3-way image classification set "dataset_balanced" from GitHub (TakanashaTaryu/Osteosarcoma-Histopathology-Classification); label vocabulary: non-tumor, non-viable tumor, viable tumor.

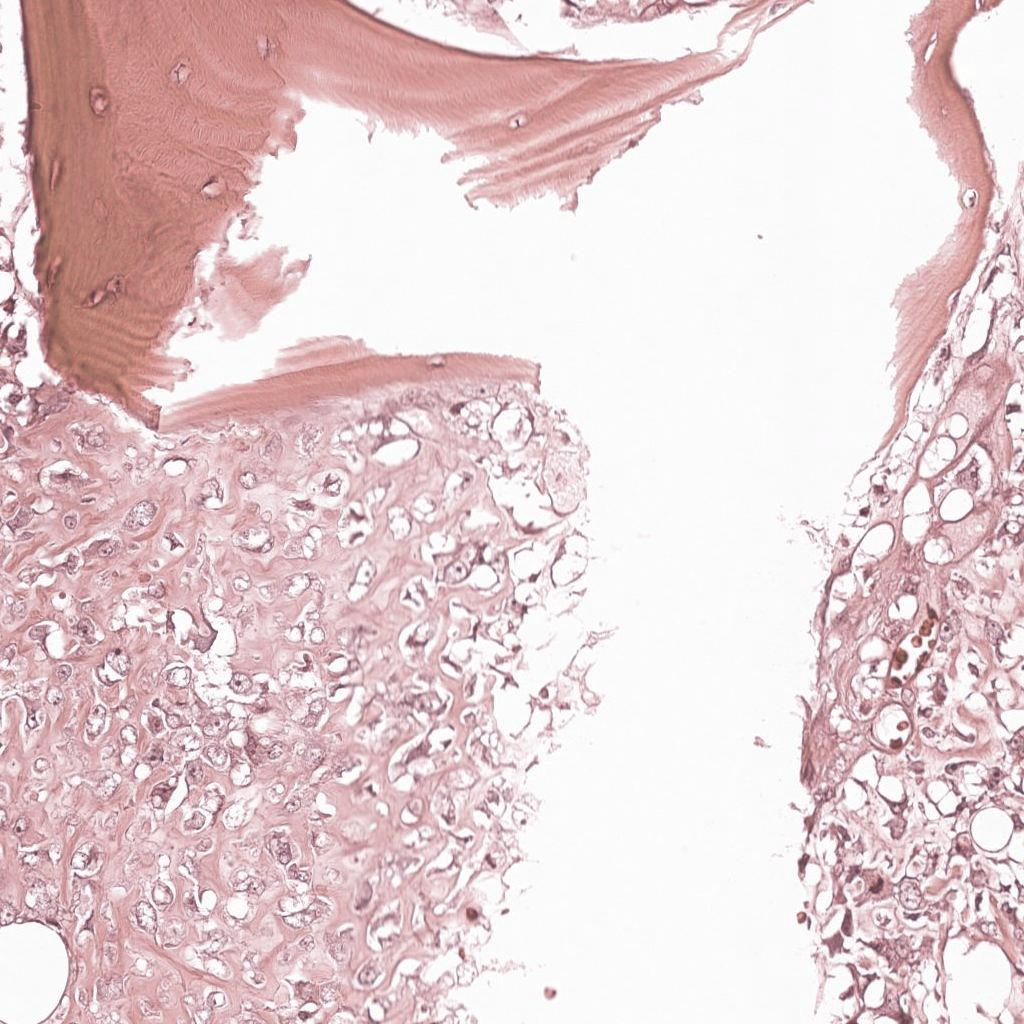
Label: viable tumor

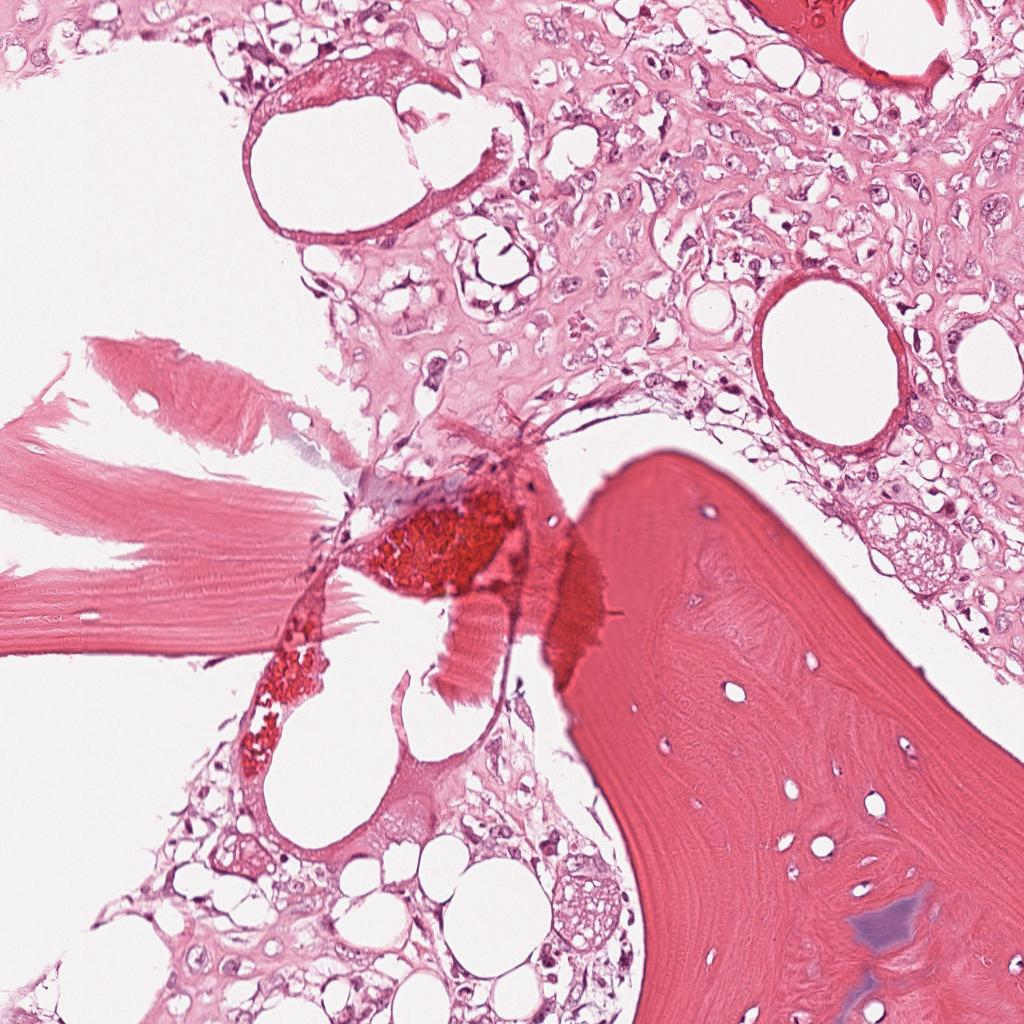
Label: viable tumor

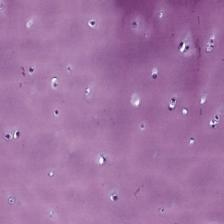
Label: non-tumor

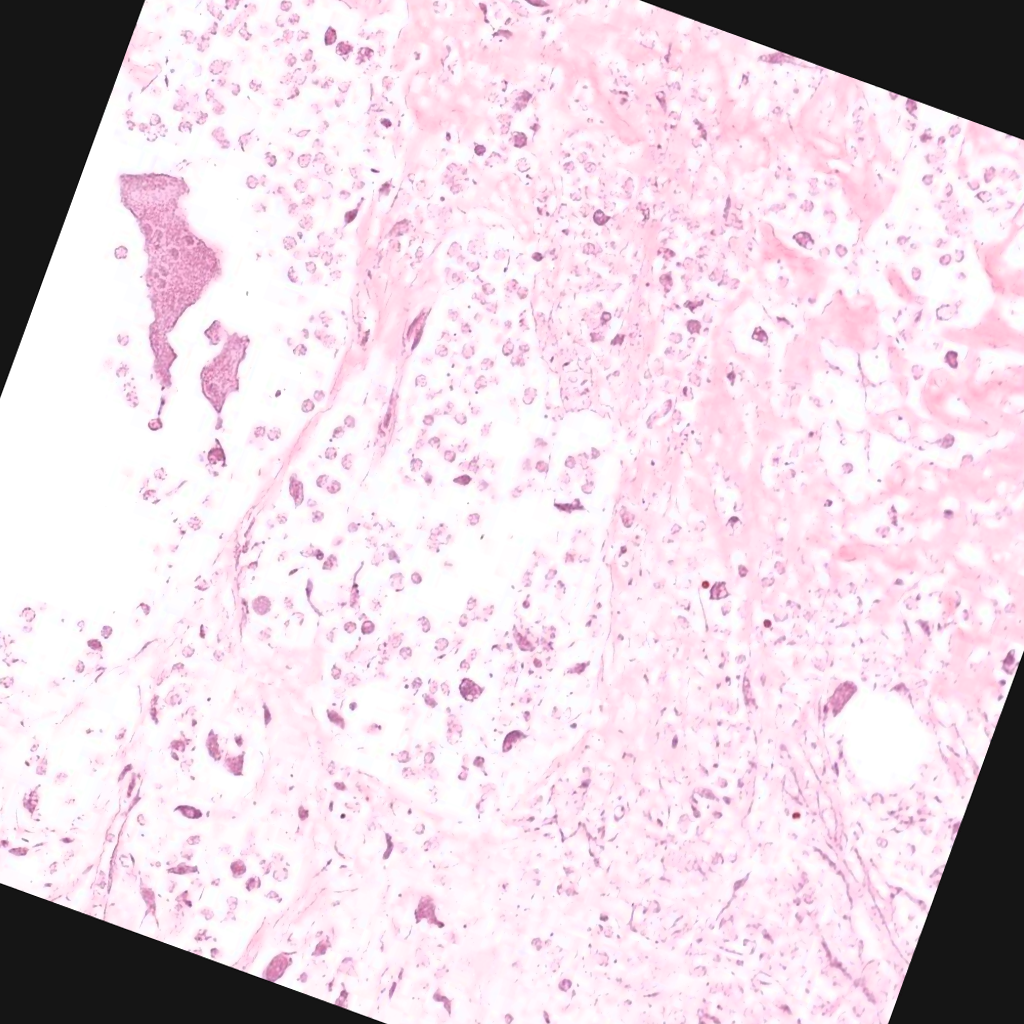
Label: non-viable tumor

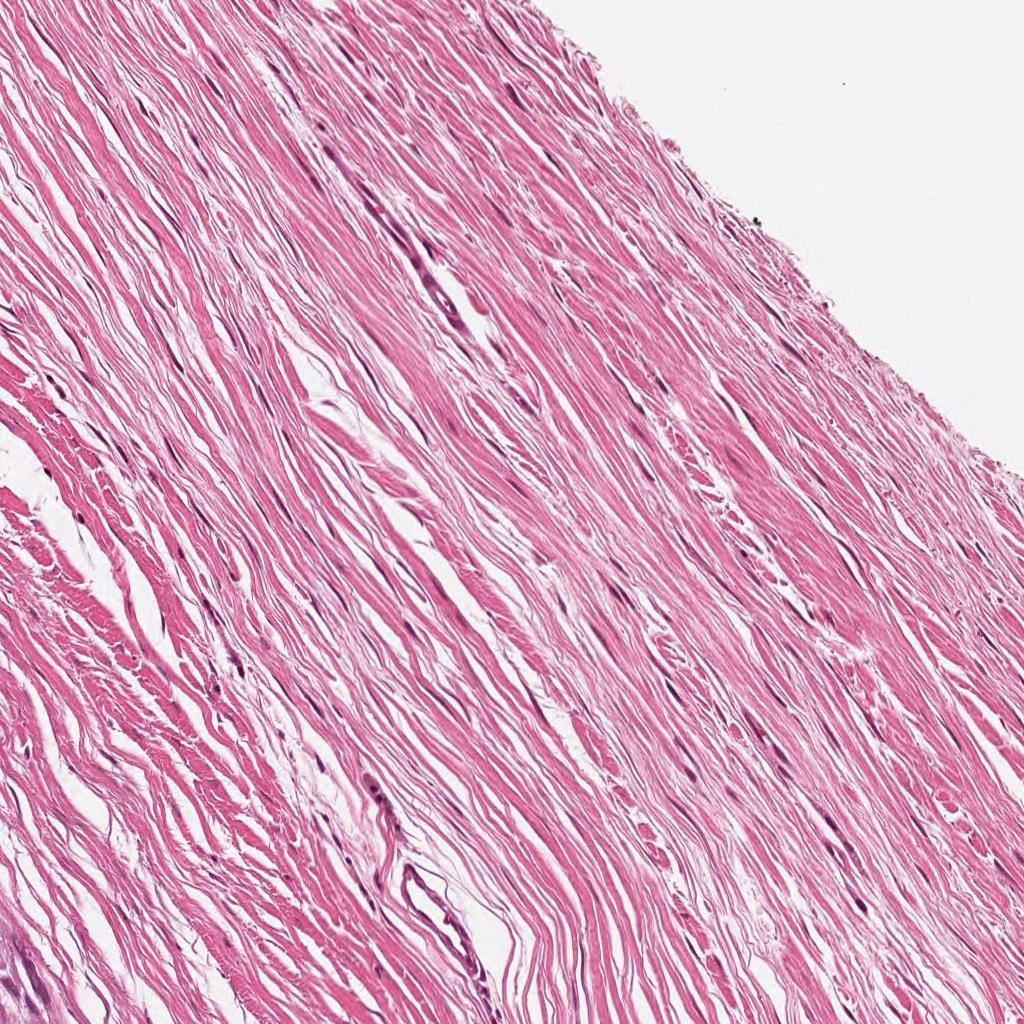
Label: non-tumor

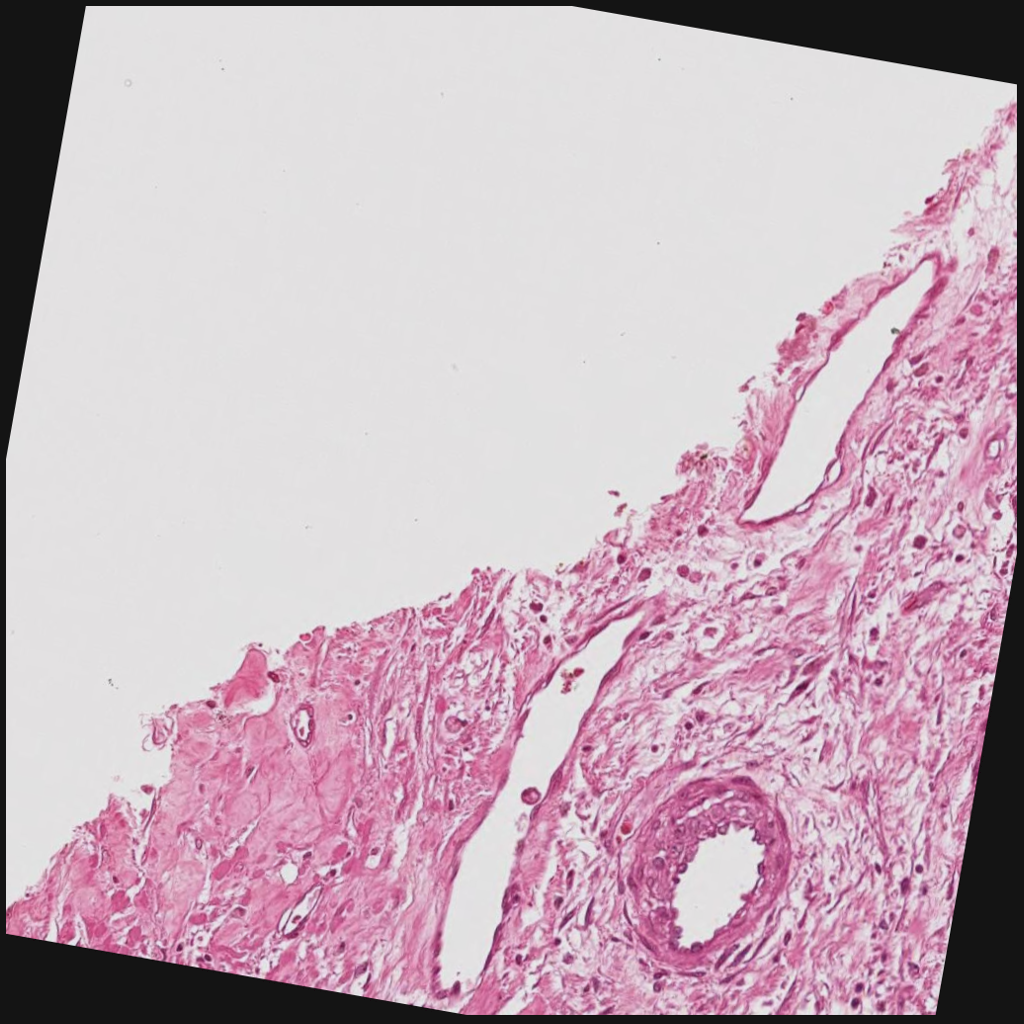
Label: non-viable tumor
